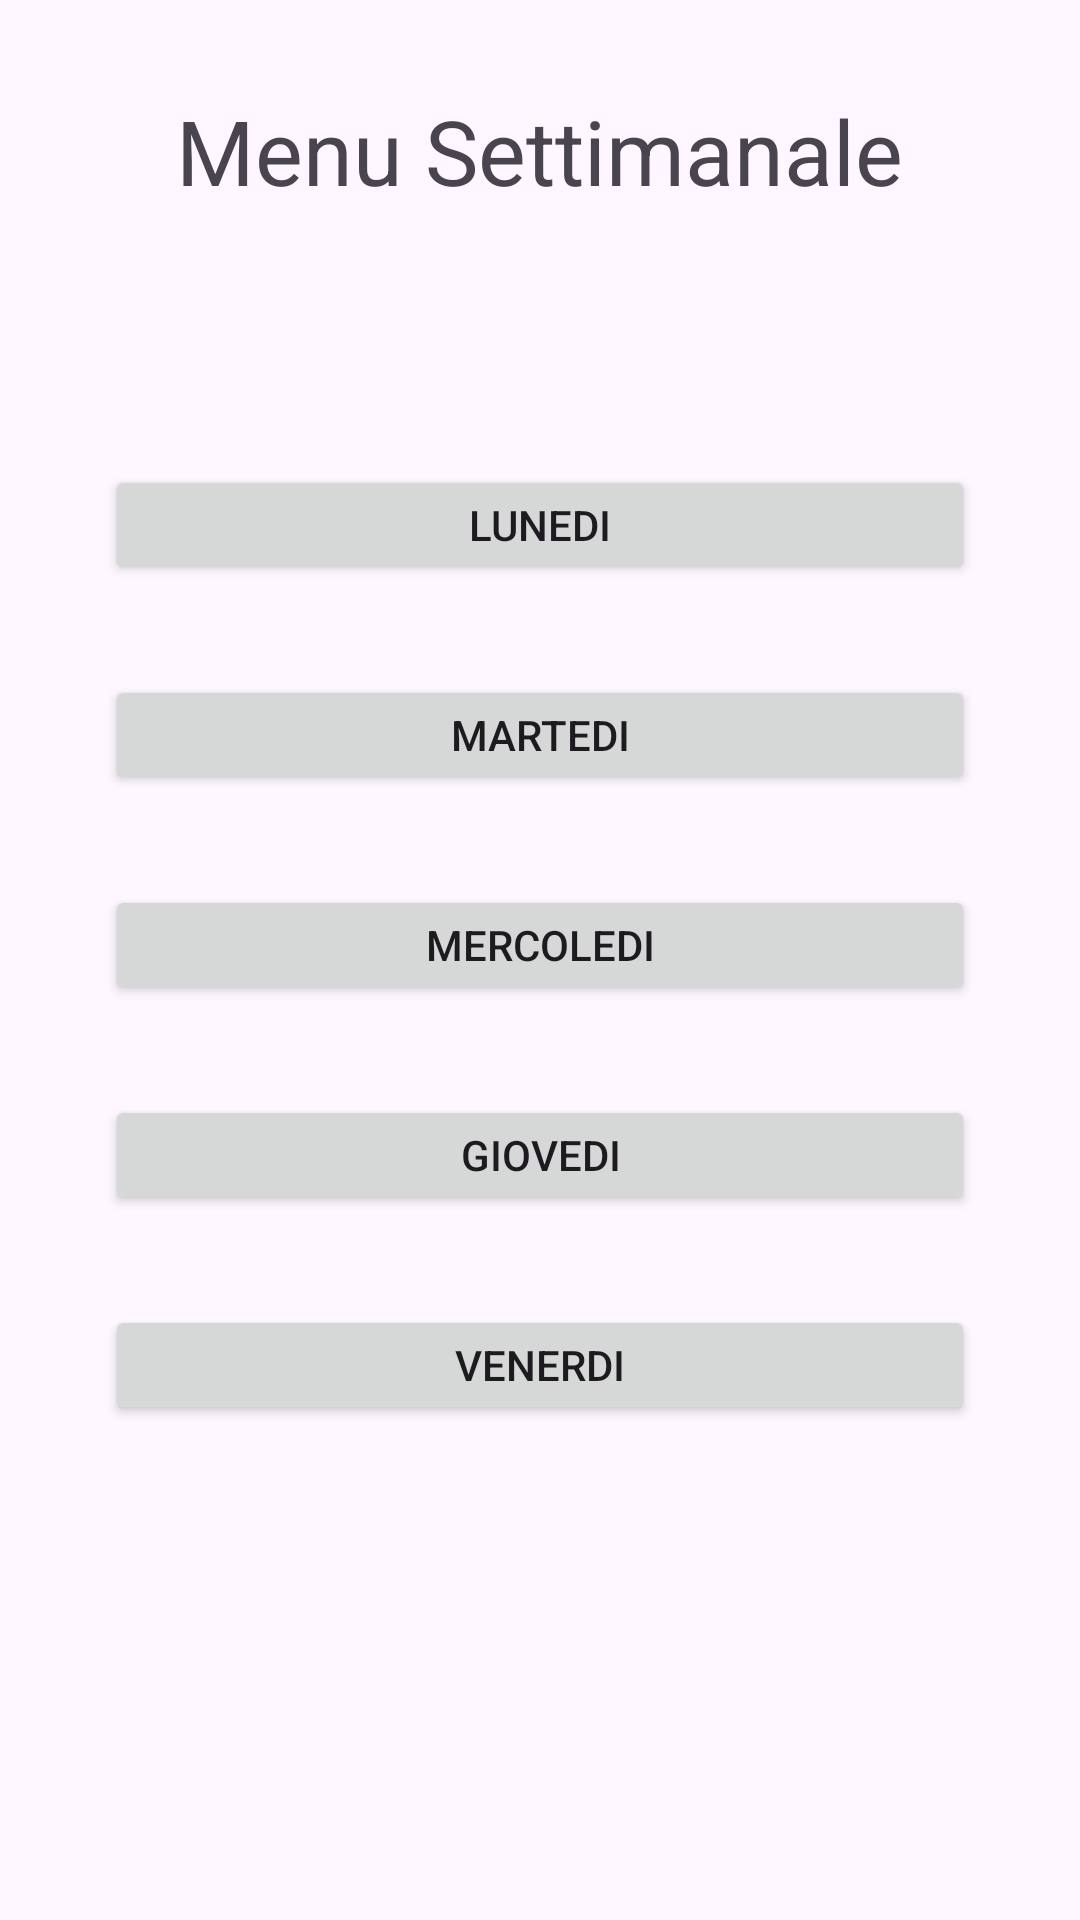

Produce the Android XML layout that renders to this screen, including the resource entries it uses.
<!-- AndroidManifest.xml: application theme Theme.App_Mensa -->
<!-- res/layout/activity_menu.xml -->
<?xml version="1.0" encoding="utf-8"?>
<androidx.constraintlayout.widget.ConstraintLayout xmlns:android="http://schemas.android.com/apk/res/android"
    android:layout_width="match_parent"
    android:layout_height="match_parent"
    android:id="@+id/menu">

    <RelativeLayout
        android:layout_width="match_parent"
        android:layout_height="match_parent"
        ><TextView
        android:layout_width="wrap_content"
        android:layout_height="wrap_content"
        android:text="Menu Settimanale"
        android:layout_centerHorizontal="true"
        android:layout_marginTop="30dp"
        android:textSize="30sp"></TextView>
    </RelativeLayout>

    <LinearLayout
        android:layout_width="match_parent"
        android:layout_height="match_parent"
        android:layout_margin="35dp"
        android:orientation="vertical"
        android:paddingTop="120dp">

        <Button
            android:layout_width="match_parent"
            android:layout_height="40dp"
            android:text="Lunedi"
            android:layout_marginBottom="30dp">
        </Button>

        <Button
            android:layout_width="match_parent"
            android:layout_height="40dp"
            android:text="Martedi"
            android:layout_marginBottom="30dp">
        </Button>

        <Button
            android:layout_width="match_parent"
            android:layout_height="40dp"
            android:text="Mercoledi"
            android:layout_marginBottom="30dp">
        </Button>

        <Button
            android:layout_width="match_parent"
            android:layout_height="40dp"
            android:text="Giovedi"
            android:layout_marginBottom="30dp">
        </Button>

        <Button
            android:layout_width="match_parent"
            android:layout_height="40dp"
            android:text="Venerdi"
            android:layout_marginBottom="30dp">
        </Button>



    </LinearLayout>


</androidx.constraintlayout.widget.ConstraintLayout>
<!-- resources referenced by this layout -->
<resources>
  <style name="Theme.App_Mensa" parent="Base.Theme.App_Mensa" />
  <style name="Base.Theme.App_Mensa" parent="Theme.Material3.DayNight">
          
          
      </style>
</resources>
